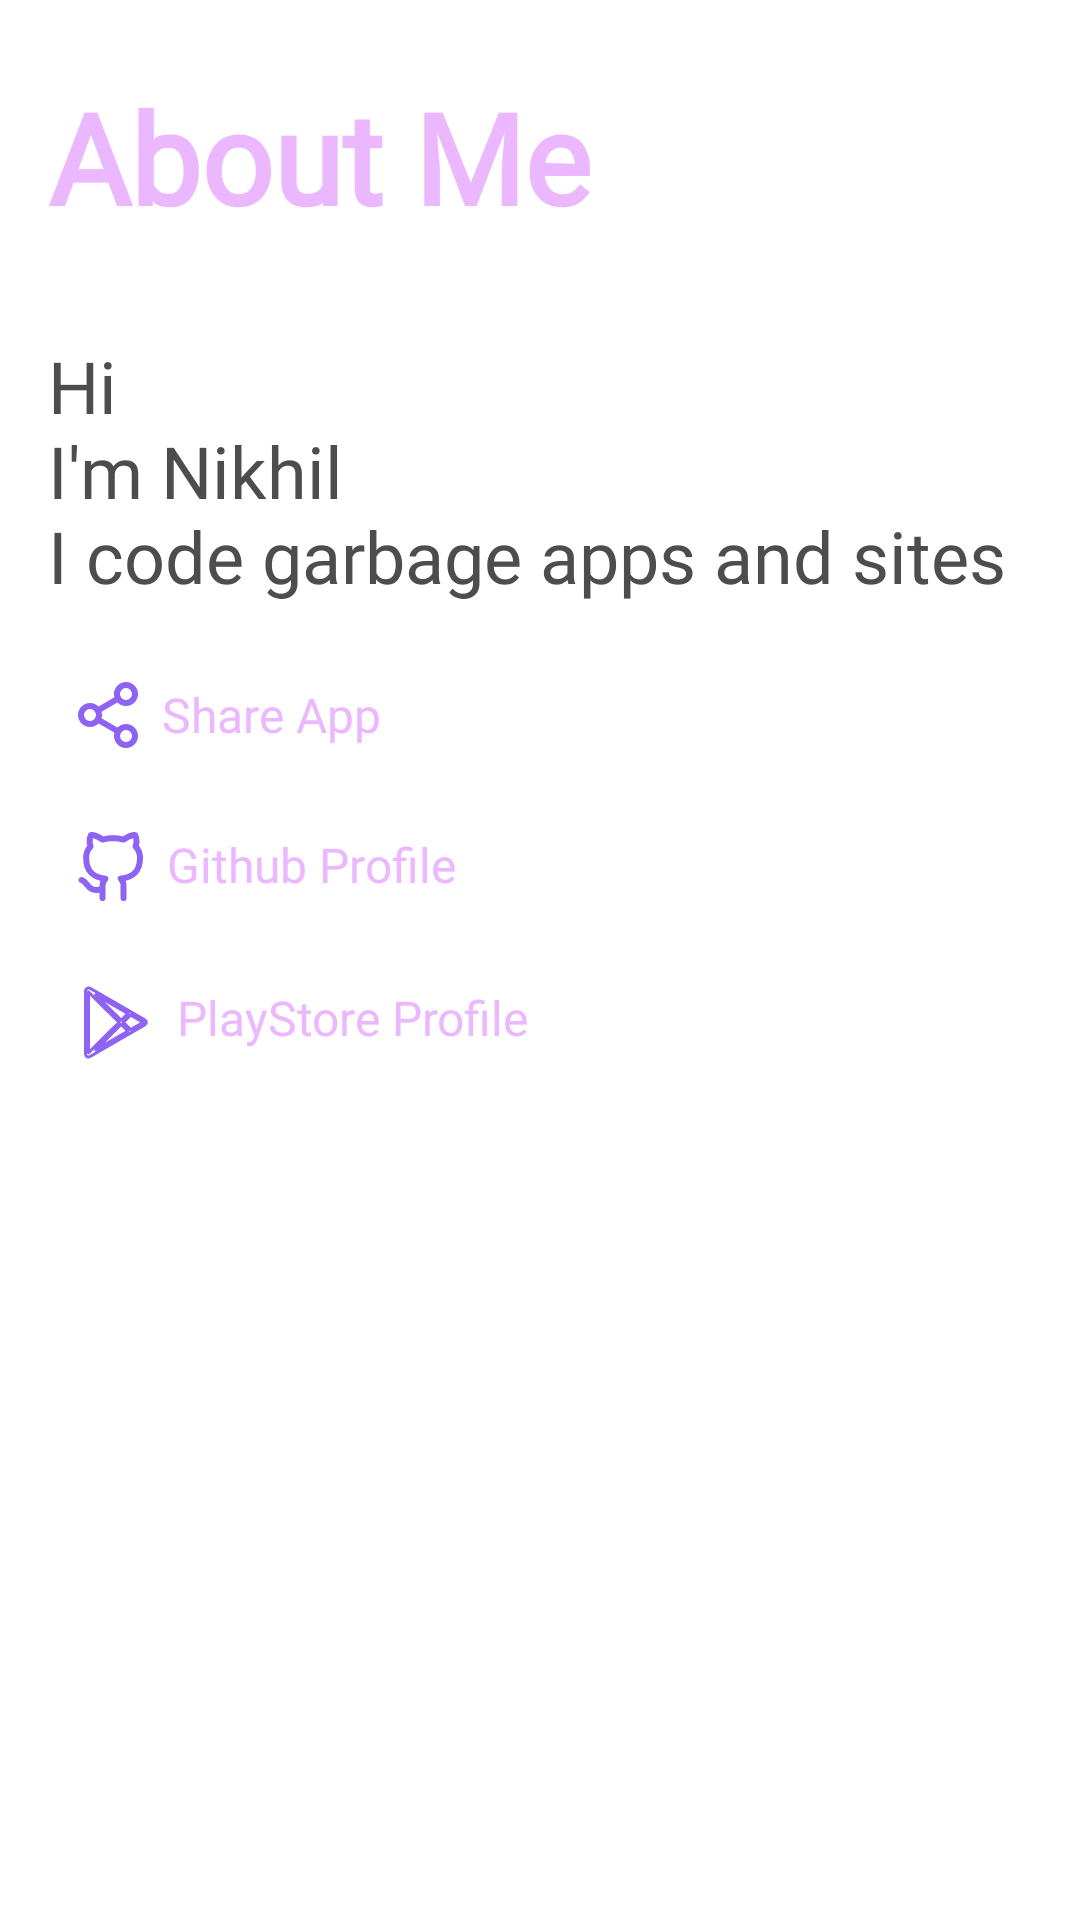

Layout XML and referenced resources for this Android screen:
<!-- AndroidManifest.xml: application theme AppTheme -->
<!-- res/layout/about_popup.xml -->
<?xml version="1.0" encoding="utf-8"?>
<RelativeLayout xmlns:app="http://schemas.android.com/apk/res-auto"
    android:layout_width="match_parent"
    android:layout_height="match_parent"
    android:theme="@style/AppTheme"
    xmlns:android="http://schemas.android.com/apk/res/android">

    <androidx.appcompat.widget.AppCompatTextView
        android:id="@+id/about_header"
        android:layout_width="wrap_content"
        android:layout_height="wrap_content"
        android:layout_alignParentStart="true"
        android:layout_alignParentTop="true"
        android:layout_marginStart="16dp"
        android:layout_marginTop="24dp"
        android:fontFamily="@font/montserrat"
        android:text="@string/i_am"
        android:textColor="@color/fab_primary_color"
        android:textSize="42sp"
        android:textStyle="bold" />

    <TextView
        android:id="@+id/close_dialog_button"
        android:layout_width="24dp"
        android:layout_height="24dp"
        android:layout_alignParentEnd="true"
        android:layout_marginTop="40dp"
        android:layout_marginEnd="40dp"
        android:background="@drawable/icon_close"
        android:clickable="true"
        android:focusable="true" />

    <TextView
        android:id="@+id/text_two"
        android:layout_width="wrap_content"
        android:layout_height="wrap_content"
        android:layout_below="@+id/about_header"
        android:layout_alignParentStart="true"
        android:layout_alignParentEnd="true"
        android:layout_marginStart="16dp"
        android:layout_marginTop="32dp"
        android:layout_marginEnd="16dp"
        android:fontFamily="@font/montserrat"
        android:lines="3"
        android:text="@string/about_me"
        android:textColor="@color/less_dark_gray"
        android:textSize="24sp" />

    <TextView
        android:id="@+id/share_app"
        android:layout_width="wrap_content"
        android:layout_height="wrap_content"
        android:layout_below="@+id/text_two"
        android:layout_alignParentStart="true"
        android:layout_alignParentEnd="true"
        android:layout_marginStart="16dp"
        android:layout_marginTop="16dp"
        android:layout_marginEnd="16dp"
        android:background="@drawable/transparent_background"
        android:drawablePadding="8dp"
        android:elevation="8dp"
        android:fontFamily="@font/montserrat"
        android:paddingStart="10dp"
        android:paddingTop="10dp"
        android:paddingEnd="10dp"
        android:paddingBottom="10dp"
        android:text="@string/share"
        android:textAllCaps="false"
        android:textColor="@color/fab_primary_color"
        android:textSize="16sp"
        app:drawableTint="@color/header_color"
        app:drawableStartCompat="@drawable/ic_share_2" />

    <TextView
        android:id="@+id/github_link"
        android:layout_width="wrap_content"
        android:layout_height="wrap_content"
        android:layout_below="@+id/share_app"
        android:layout_alignParentStart="true"
        android:layout_alignParentEnd="true"
        android:layout_marginStart="16dp"
        android:layout_marginTop="8dp"
        android:layout_marginEnd="16dp"
        android:background="@drawable/transparent_background"
        android:drawablePadding="8dp"
        android:elevation="8dp"
        android:fontFamily="@font/montserrat"
        android:paddingStart="10dp"
        android:paddingTop="10dp"
        android:paddingEnd="10dp"
        android:paddingBottom="10dp"
        android:text="@string/github_txt"
        android:textAllCaps="false"
        android:textColor="@color/fab_primary_color"
        android:textSize="16sp"
        app:drawableStartCompat="@drawable/ic_github"
        app:drawableTint="@color/header_color" />

    <TextView
        android:id="@+id/playstore_link"
        android:layout_width="wrap_content"
        android:layout_height="wrap_content"
        android:layout_below="@+id/github_link"
        android:layout_alignParentStart="true"
        android:layout_alignParentEnd="true"
        android:layout_marginStart="16dp"
        android:layout_marginTop="8dp"
        android:layout_marginEnd="16dp"
        android:background="@drawable/transparent_background"
        android:drawablePadding="8dp"
        android:elevation="8dp"
        android:fontFamily="@font/montserrat"
        android:paddingStart="10dp"
        android:paddingTop="10dp"
        android:paddingEnd="10dp"
        android:paddingBottom="10dp"
        android:text="@string/play_store_txt"
        android:textAllCaps="false"
        android:textColor="@color/fab_primary_color"
        android:textSize="16sp"
        app:drawableStartCompat="@drawable/ic_playstore"
        app:drawableTint="@color/header_color" />

</RelativeLayout>
<!-- resources referenced by this layout -->
<resources>
  <color name="fab_primary_color">#EBB8FF</color>
  <color name="header_color">#8e62f2</color>
  <color name="less_dark_gray">#4D4D4D</color>
  <!-- drawable ic_github (drawable) -->
  <vector xmlns:android="http://schemas.android.com/apk/res/android"
      android:width="21.713dp"
      android:height="23.049dp"
      android:viewportWidth="21.713"
      android:viewportHeight="23.049">
    <path
        android:pathData="M8.213,19.049c-5,1.5 -5,-2.5 -7,-3m14,6L15.213,18.179a3.37,3.37 0,0 0,-0.94 -2.61c3.14,-0.35 6.44,-1.54 6.44,-7A5.439,5.439 0,0 0,19.213 4.82,5.07 5.07,0 0,0 19.123,1.049S17.943,0.699 15.213,2.529a13.38,13.38 0,0 0,-7 0C5.483,0.699 4.303,1.049 4.303,1.049A5.07,5.07 0,0 0,4.213 4.819,5.44 5.44,0 0,0 2.713,8.599c0,5.42 3.3,6.61 6.44,7A3.37,3.37 0,0 0,8.213 18.179L8.213,22.049"
        android:strokeLineJoin="round"
        android:strokeWidth="2"
        android:fillColor="#00000000"
        android:strokeColor="#fff"
        android:strokeLineCap="round"/>
  </vector>
  <!-- drawable ic_playstore: vector/xml drawable (drawable, 2091 chars, omitted) -->
  <!-- drawable ic_share_2 (drawable) -->
  <vector xmlns:android="http://schemas.android.com/apk/res/android"
      android:width="20dp"
      android:height="22dp"
      android:viewportWidth="20"
      android:viewportHeight="22">
    <path
        android:pathData="M16,4m-3,0a3,3 0,1 1,6 0a3,3 0,1 1,-6 0"
        android:strokeLineJoin="round"
        android:strokeWidth="2"
        android:fillColor="#00000000"
        android:strokeColor="#fff"
        android:strokeLineCap="round"/>
    <path
        android:pathData="M4,11m-3,0a3,3 0,1 1,6 0a3,3 0,1 1,-6 0"
        android:strokeLineJoin="round"
        android:strokeWidth="2"
        android:fillColor="#00000000"
        android:strokeColor="#fff"
        android:strokeLineCap="round"/>
    <path
        android:pathData="M16,18m-3,0a3,3 0,1 1,6 0a3,3 0,1 1,-6 0"
        android:strokeLineJoin="round"
        android:strokeWidth="2"
        android:fillColor="#00000000"
        android:strokeColor="#fff"
        android:strokeLineCap="round"/>
    <path
        android:pathData="M6.59,12.51L13.42,16.49"
        android:strokeLineJoin="round"
        android:strokeWidth="2"
        android:fillColor="#00000000"
        android:strokeColor="#fff"
        android:strokeLineCap="round"/>
    <path
        android:pathData="M13.41,5.51L6.59,9.49"
        android:strokeLineJoin="round"
        android:strokeWidth="2"
        android:fillColor="#00000000"
        android:strokeColor="#fff"
        android:strokeLineCap="round"/>
  </vector>
  <string name="about_me">Hi\nI\'m Nikhil\nI code garbage apps and sites</string>
  <string name="github_txt">Github Profile</string>
  <string name="i_am">About Me</string>
  <string name="play_store_txt">PlayStore Profile</string>
  <string name="share">Share App</string>
  <style name="AppTheme" parent="Theme.MaterialComponents.Light.NoActionBar">
          
          <item name="colorPrimary">@color/colorPrimary</item>
          <item name="colorPrimaryDark">@color/colorPrimaryDark</item>
          <item name="colorAccent">@color/colorAccent</item>
      </style>
  <color name="colorPrimary">#FFE6FF</color>
  <color name="colorPrimaryDark">#FFFFFF</color>
  <color name="colorAccent">#FFEBB8</color>
</resources>
